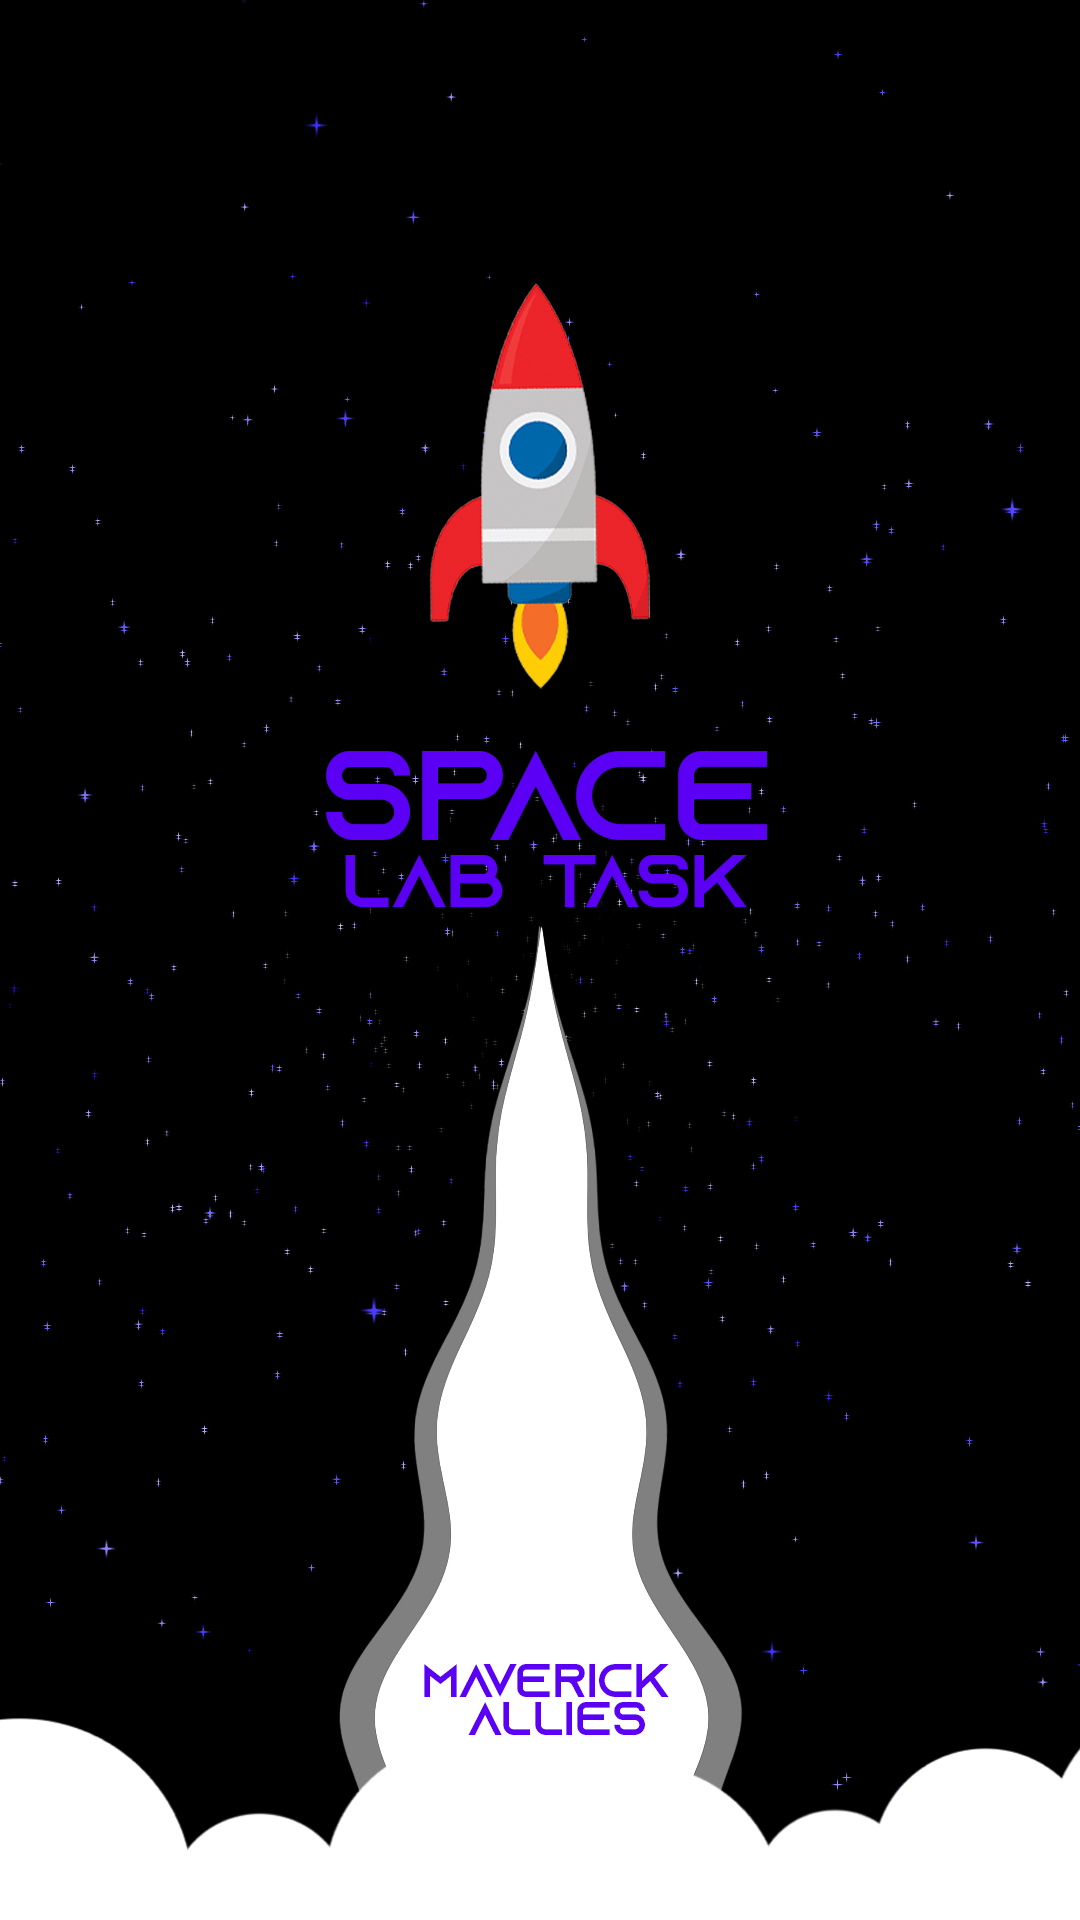

This screen was rendered from an Android layout file. Write that file and the resources it references.
<!-- AndroidManifest.xml: application theme Theme.SpaceLabsTask -->
<!-- res/layout/activity_splashscreen.xml -->
<?xml version="1.0" encoding="utf-8"?>
<androidx.constraintlayout.widget.ConstraintLayout xmlns:android="http://schemas.android.com/apk/res/android"
    xmlns:app="http://schemas.android.com/apk/res-auto"
    xmlns:tools="http://schemas.android.com/tools"
    android:layout_width="match_parent"
    android:layout_height="match_parent"
    android:background="@drawable/jaypra"
    tools:context=".splashscreen">



</androidx.constraintlayout.widget.ConstraintLayout>
<!-- resources referenced by this layout -->
<resources>
  <!-- drawable jaypra: jpg bitmap (drawable, 259649 bytes) -->
  <style name="Theme.SpaceLabsTask" parent="Base.Theme.SpaceLabsTask" />
  <style name="Base.Theme.SpaceLabsTask" parent="Theme.Material3.DayNight.NoActionBar">
          
          
      </style>
</resources>
